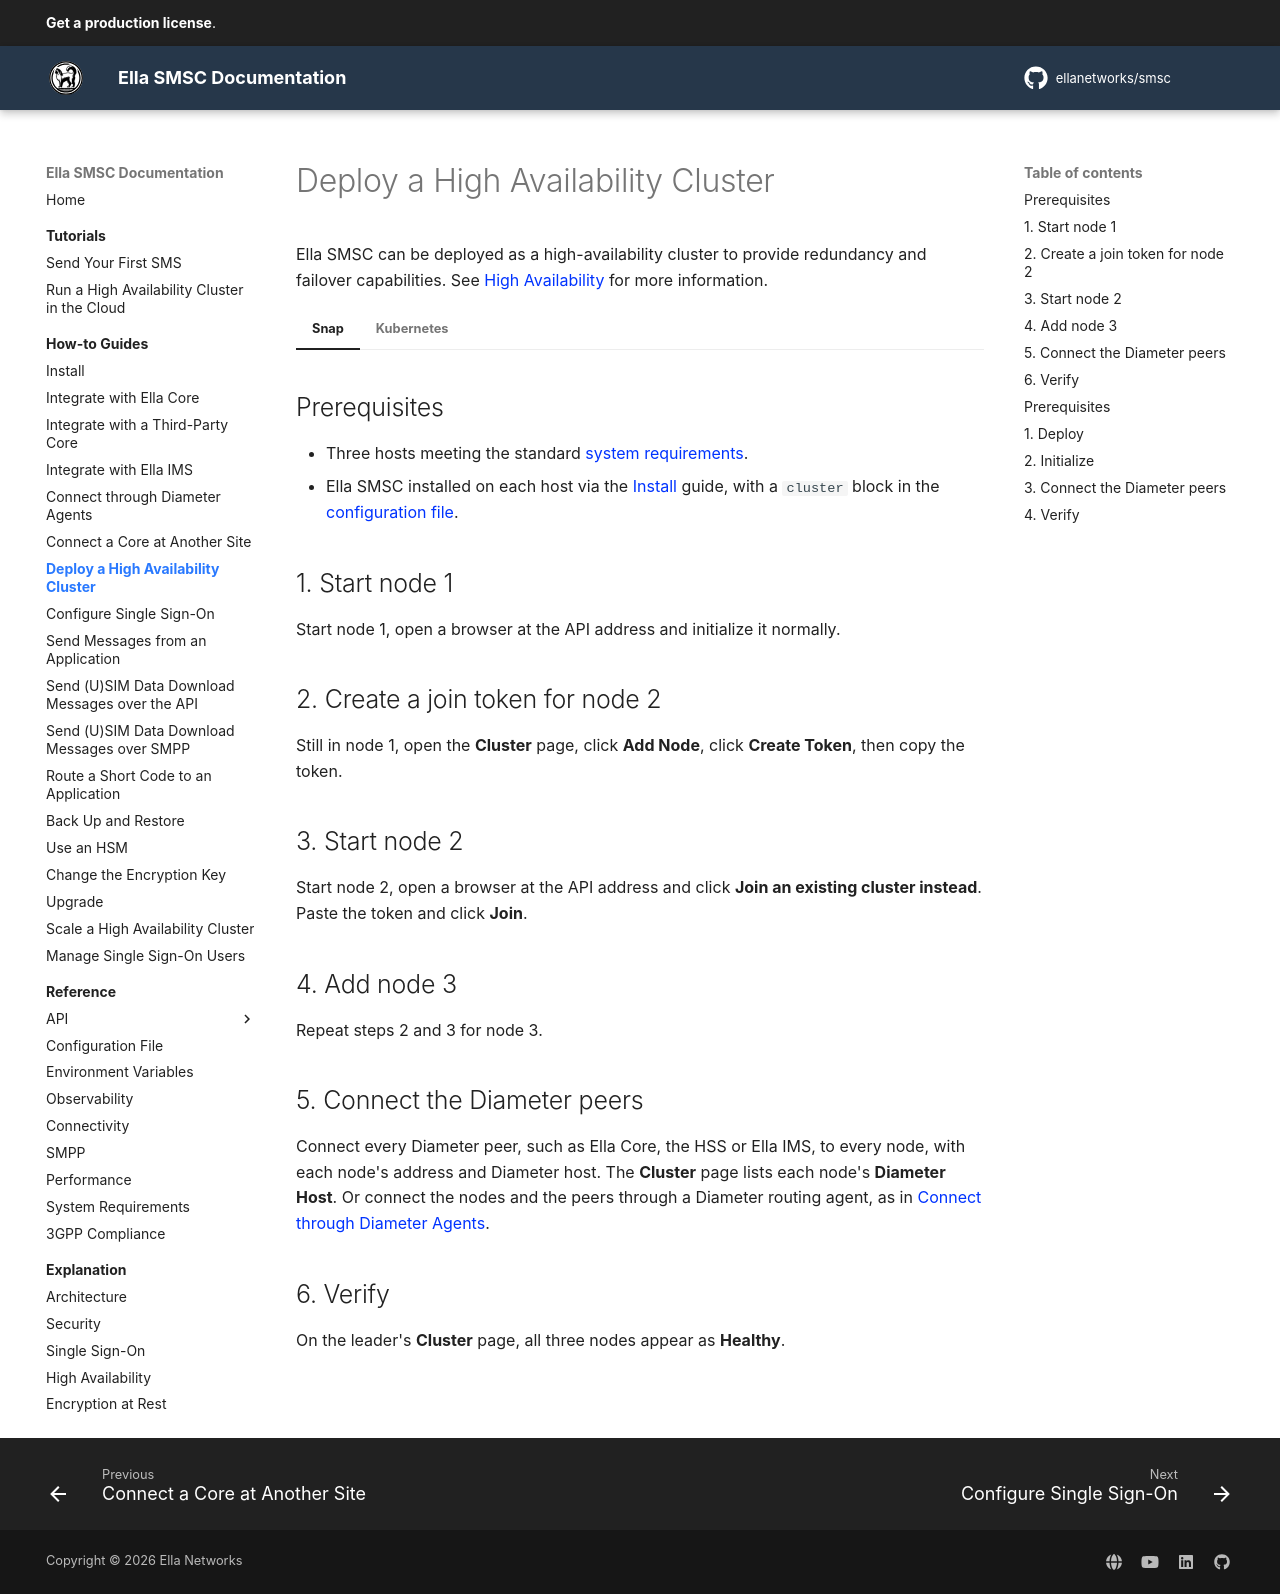

repository: ellanetworks/smsc · page: how_to/deploy_ha_cluster/index.html · generator: mkdocs

---
description: Step-by-step instructions to deploy Ella SMSC as a high-availability cluster.
---

# Deploy a High Availability Cluster

Ella SMSC can be deployed as a high-availability cluster to provide redundancy and failover capabilities. See [High Availability](../explanation/high_availability.md) for more information.

=== "Snap"

    ## Prerequisites

    - Three hosts meeting the standard [system requirements](../reference/system_reqs.md).
    - Ella SMSC installed on each host via the [Install](install.md) guide, with a `cluster` block in the [configuration file](../reference/config_file.md).

    ## 1. Start node 1

    Start node 1, open a browser at the API address and initialize it normally.

    ## 2. Create a join token for node 2

    Still in node 1, open the **Cluster** page, click **Add Node**, click **Create Token**, then copy the token.

    ## 3. Start node 2

    Start node 2, open a browser at the API address and click **Join an existing cluster instead**. Paste the token and click **Join**.

    ## 4. Add node 3

    Repeat steps 2 and 3 for node 3.

    ## 5. Connect the Diameter peers

    Connect every Diameter peer, such as Ella Core, the HSS or Ella IMS, to every node, with each node's address and Diameter host. The **Cluster** page lists each node's **Diameter Host**. Or connect the nodes and the peers through a Diameter routing agent, as in [Connect through Diameter Agents](connect_through_diameter_agents.md).

    ## 6. Verify

    On the leader's **Cluster** page, all three nodes appear as **Healthy**.

=== "Kubernetes"

    ## Prerequisites

    - A Kubernetes cluster with three nodes meeting the [Kubernetes requirements](../reference/system_reqs.md#kubernetes).

    ## 1. Deploy

    ```shell
    kubectl create namespace ella
    kubectl label namespace ella pod-security.kubernetes.io/enforce=restricted
    kubectl create secret generic ella-smsc-encryption -n ella --from-literal=key="$(openssl rand -base64 32)"
    kubectl create secret generic ella-smsc-cluster -n ella --from-literal=secret="$(openssl rand -base64 32)"
    helm install ella-smsc oci://ghcr.io/ellanetworks/charts/ella-smsc --namespace ella --set replicas=3
    ```

    ## 2. Initialize

    ```shell
    kubectl port-forward -n ella pod/ella-smsc-0 5010:5010
    ```

    Open `http://localhost:5010` and create the first user.

    ## 3. Connect the Diameter peers

    Connect every Diameter peer to every pod, at `ella-smsc-<n>.ella-smsc-headless.ella.svc.cluster.local:3868`, with the pod's Diameter host. The **Cluster** page lists each node's **Diameter Host**.

    ## 4. Verify

    On the leader's **Cluster** page, all three nodes appear as **Healthy**.
